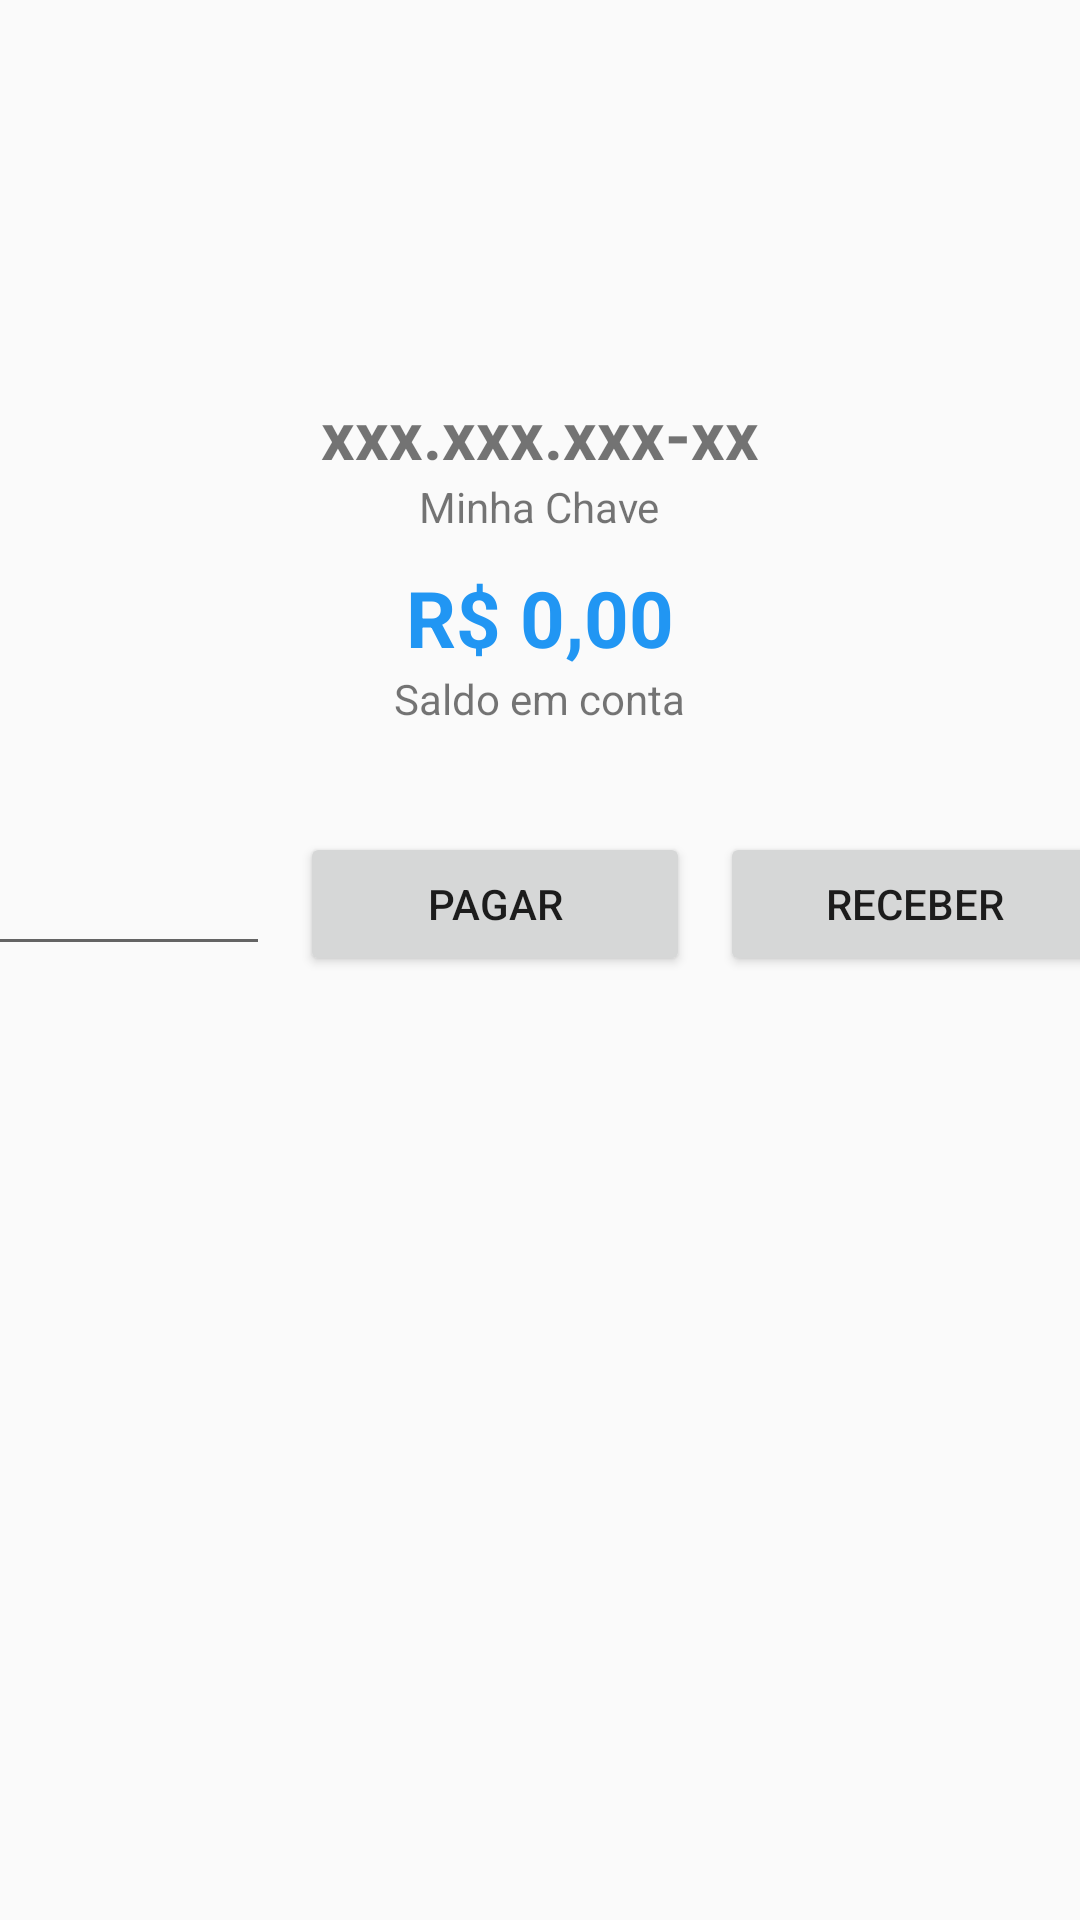

Android layout source for this screen:
<!-- AndroidManifest.xml: activity theme Theme.AppCompat.Light.NoActionBar -->
<!-- res/layout/activity_pix.xml -->
<?xml version="1.0" encoding="utf-8"?>
<LinearLayout xmlns:android="http://schemas.android.com/apk/res/android"
    xmlns:app="http://schemas.android.com/apk/res-auto"
    xmlns:tools="http://schemas.android.com/tools"
    android:layout_width="match_parent"
    android:layout_height="match_parent"
    android:orientation="vertical"
    tools:context=".view.PixActivity">

    <LinearLayout
        android:layout_width="match_parent"
        android:layout_height="wrap_content"
        android:orientation="vertical"
        android:gravity="center_horizontal">

        <ImageView
            android:layout_width="100dp"
            android:layout_height="100dp"
            android:layout_marginTop="10dp"
            android:layout_marginBottom="20dp"
            android:src="@drawable/pix"/>

        <TextView
            android:id="@+id/lblChave_pix"
            android:layout_width="wrap_content"
            android:layout_height="wrap_content"
            style="@style/TituloNegrito"
            android:text="xxx.xxx.xxx-xx" />

        <TextView
            android:layout_width="wrap_content"
            android:layout_height="wrap_content"
            android:text="Minha Chave" />

        <TextView
            android:id="@+id/lblSaldo_pix"
            android:layout_width="wrap_content"
            android:layout_height="wrap_content"
            android:layout_marginTop="10dp"
            style="@style/SaldoPix"
            android:text="R$ 0,00" />

        <TextView
            android:layout_width="wrap_content"
            android:layout_height="wrap_content"
            android:text="Saldo em conta" />


    </LinearLayout>

    <LinearLayout
        android:layout_width="match_parent"
        android:layout_height="wrap_content"
        android:orientation="horizontal"
        android:layout_marginTop="30dp"
        android:gravity="center">

        <EditText
            android:id="@+id/txtValor_pix"
            android:layout_width="100dp"
            android:layout_margin="5dp"
            android:layout_height="wrap_content"
            android:inputType="numberDecimal"/>

        <Button
            android:id="@+id/btnPagar_pix"
            android:layout_width="130dp"
            android:layout_height="wrap_content"
            android:layout_margin="5dp"
            android:text="PAGAR" />

        <Button
            android:id="@+id/btnReceber_pix"
            android:layout_width="130dp"
            android:layout_height="wrap_content"
            android:layout_margin="5dp"
            android:text="RECEBER" />


    </LinearLayout>

</LinearLayout>
<!-- resources referenced by this layout -->
<resources>
  <style name="SaldoPix" parent="Widget.AppCompat.TextView">
          <item name="android:textSize">26sp</item>
          <item name="android:textStyle">bold</item>
          <item name="android:textColor">@color/blue</item>
      </style>
  <style name="TituloNegrito" parent="Widget.AppCompat.TextView">
          <item name="android:textSize">22sp</item>
          <item name="android:textStyle">bold</item>
      </style>
  <color name="blue">#2196F3</color>
</resources>
